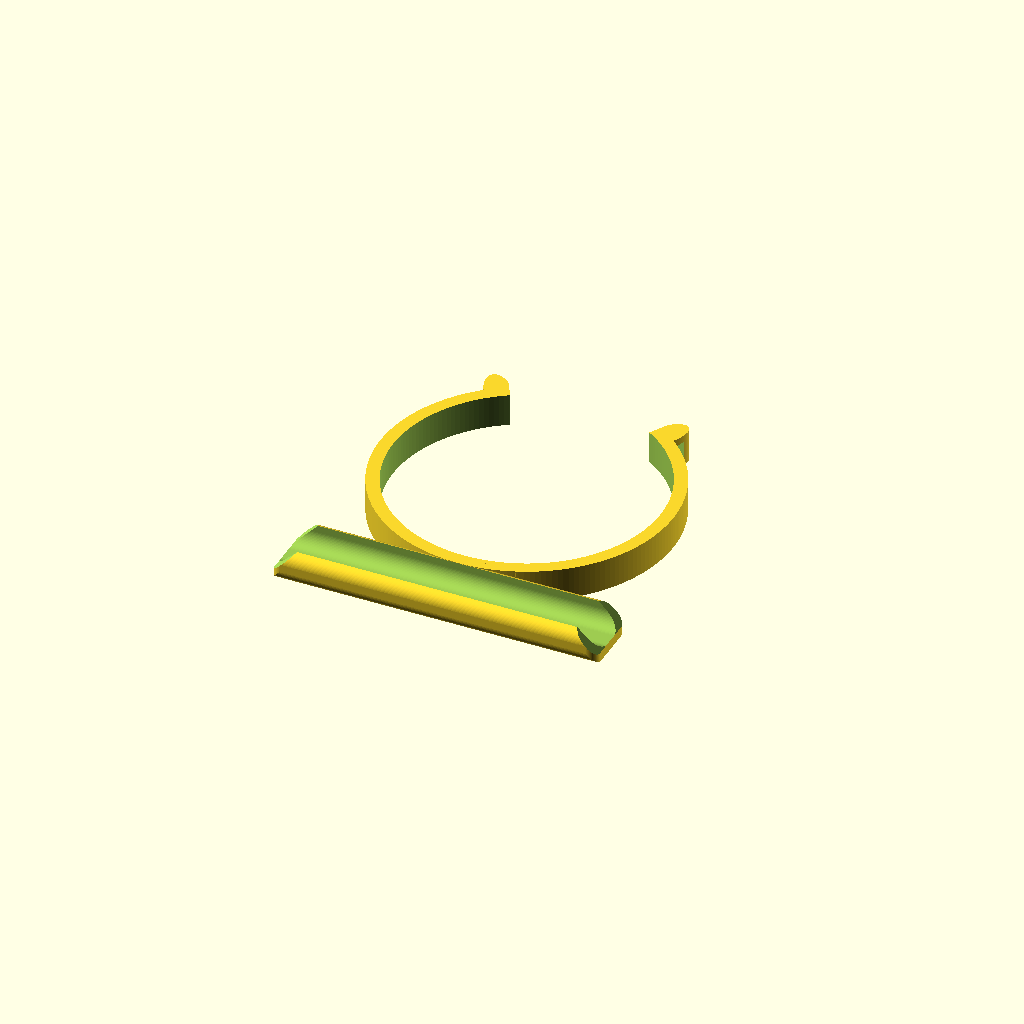
Cell 1: the model at its default parameters.
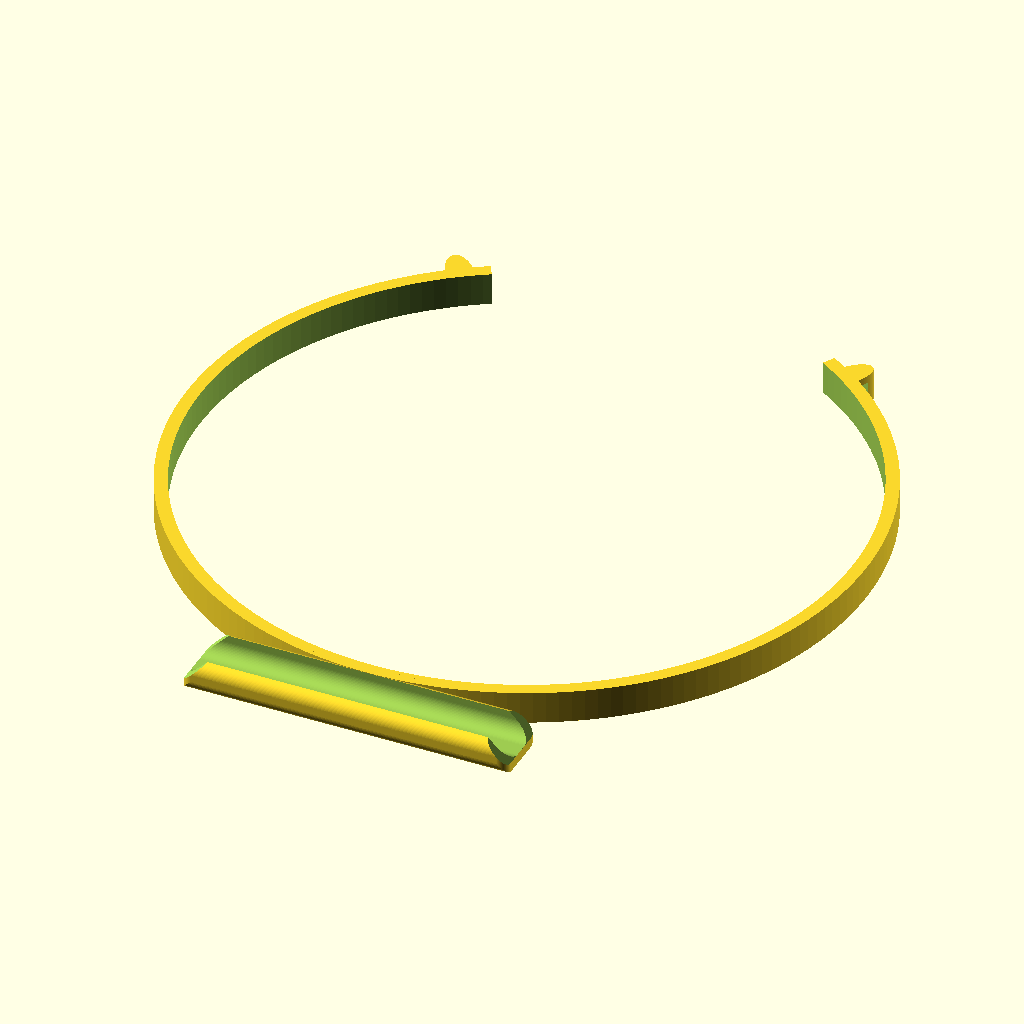
Cell 2: band_diameter = 100 (everything else at default).
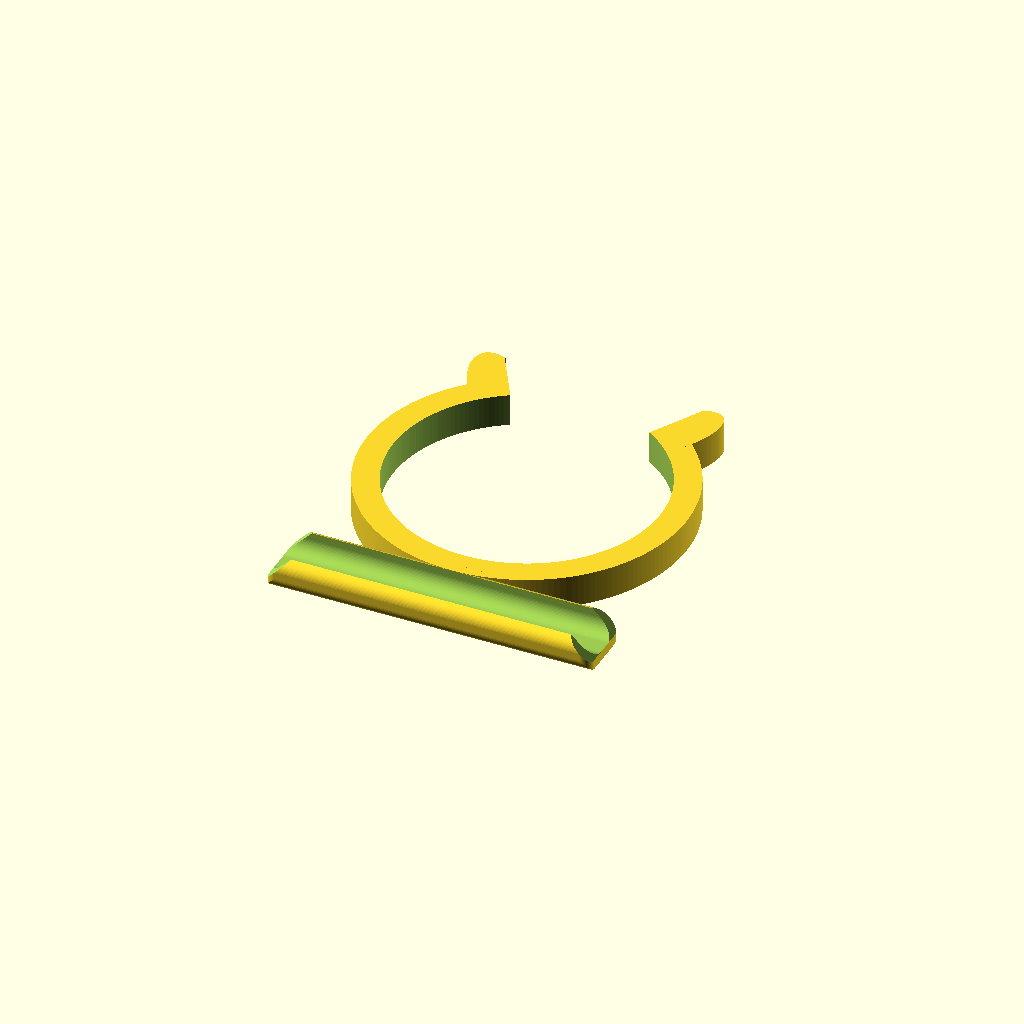
Cell 3: band_thickness = 4 (everything else at default).
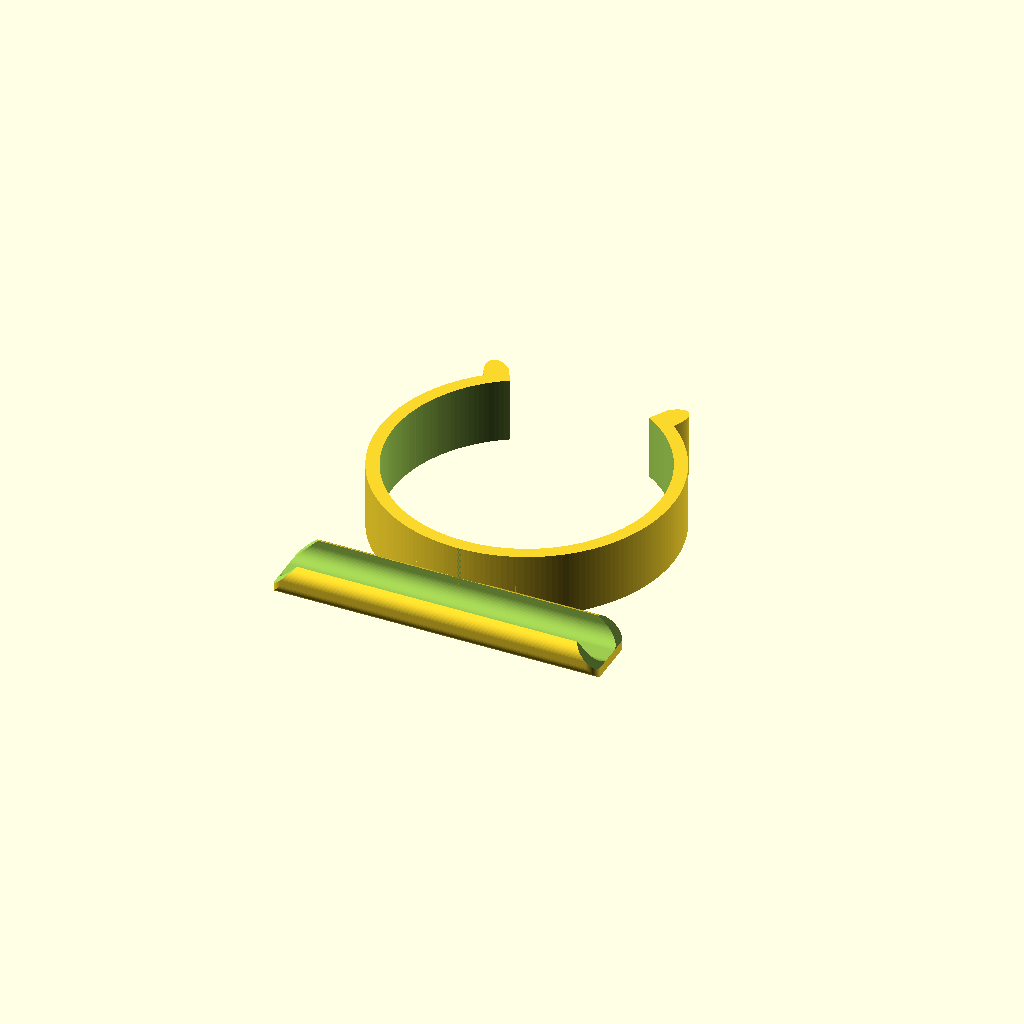
Cell 4: band_width = 10 (everything else at default).
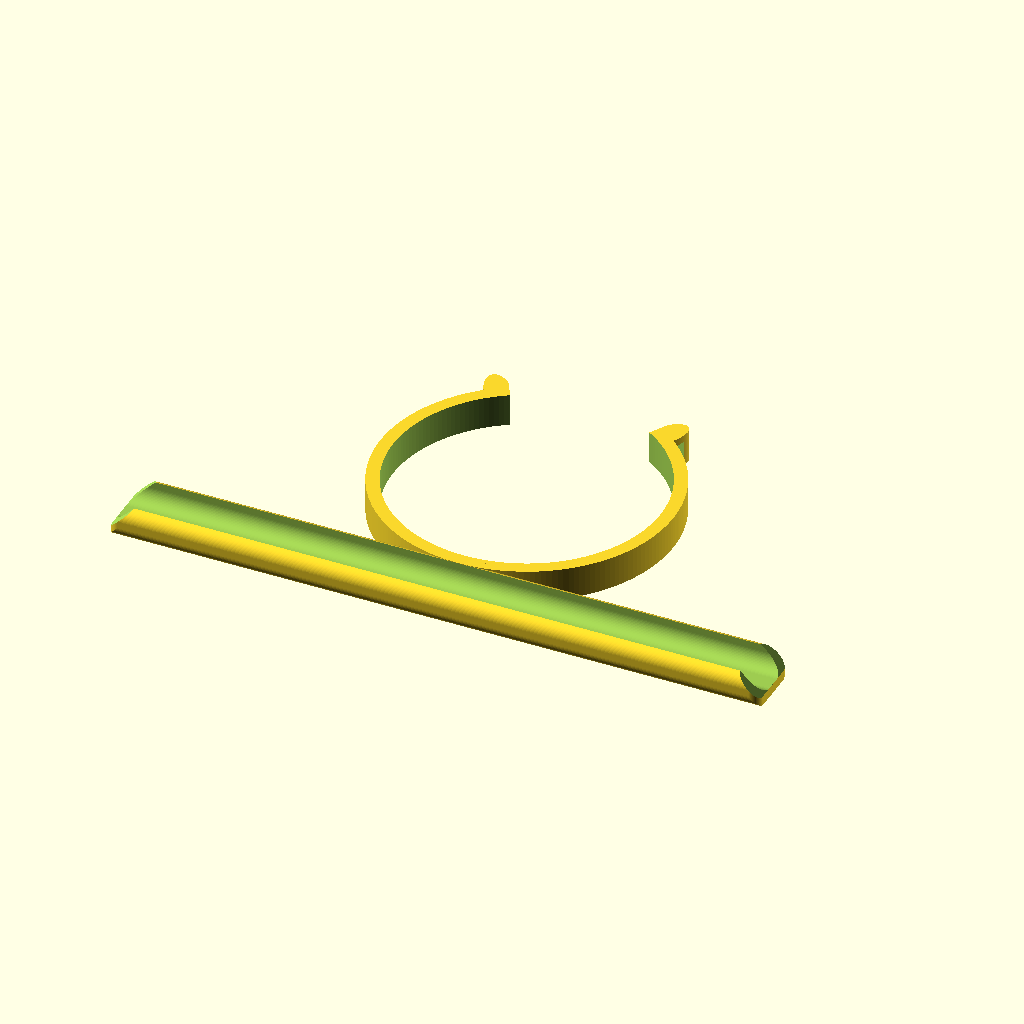
Cell 5: clip_width = 100 (everything else at default).
One fixed orthographic camera (rotation 55°, 0°, 25°; colour scheme Cornfield) for every cell.
Source of the model, inputs/thingiverse/files/thing-2998696/files/CylinderTabletMount.scad:
/**
 * Shelf Post Tablet Clip
 * for any 41mm Modular Shelf
 *
 * by Thinkyhead. CCA License.
 *
 * Clips onto a cylindrical shelf leg and secures with a zip tie.
 * The clip can slide, yet also keep the device in place.
 */

/* [Band] */

// (mm)
band_diameter = 41;       // [10:0.5:100]
// (mm)
band_thickness = 2;       // [2:0.125:4]
// (mm)
band_width = 5;           // [4:0.5:10]
// (degrees)
band_gap = 60;            // [40:90]

/* [Clip] */

// (mm)
clip_width = 50;          // [10:100]
// (mm)
clip_height = 5;          // [4:0.5:40]
// (mm)
clip_groove_size = 7;     // [1:0.5:20]
// (mm)
clip_groove_bezel = 3;    // [0:0.25:5]
// (mm)
clip_wall = 1.5;          // [1:0.25:4]
// (mm)
clip_bottom = 1.5;        // [1:0.25:4]

clip_v_alignment = 1;     // [0:Center, 1:Bottom, 2:Top]
                          // >3 offset down, <0 offset up

/* [Extras] */

ziptie_size = 0;          // [0:Small, 1:Large]

// (mm)
clip_extension = 0;       // [0:40]
clip_shape = 3;           // [0:None, 1:Bevel, 2:Rounded, 3:Bevel+Rounded]

/* [Plate] */
print_count = 1;          // [1:8]
arrange_for_printing = 0; // [0:No, 1:Yes]

/* [Hidden] */

zip_size_arr = [[1.6, 2.8], [2.5, 3.7]];
ziptie_hole = zip_size_arr[ziptie_size]; // Ziptie hole width, height

// Pre-calculated values
mount_r = band_diameter / 2;
mount_outer = mount_r+band_thickness;

clip_groove_cutout = clip_height-clip_bottom;
clip_outer = clip_groove_size + clip_extension + clip_wall * 2;

als = [0, (clip_height - band_width) / 2, -(clip_height - band_width) / 2];
sel_yoff = (clip_v_alignment >= 0 && clip_v_alignment <= 2) ? als[clip_v_alignment] : (als[1] - (clip_v_alignment - (clip_v_alignment >= 0 ? 2 : 0)));
max_y = als[1] + band_width / 2;
min_y = als[1] - clip_height + band_width / 2;

clip_y_offs = max(min(sel_yoff, max_y), min_y);

rotate([0,arrange_for_printing && clip_v_alignment == 2 ? 180 : 0,0]) many_mounts();

module many_mounts() {
  spx = max(band_diameter*1.75, clip_width + 1);
  spy = mount_outer * 2 + clip_outer * 2 + 10;
  xyr_a = [
    [0,0,0],[mount_r,10,180],[spx,0,0],[spx+mount_r,10,180],
    [0,spy,0],[mount_r,spy+10,180],[spx,spy,0],[spx+mount_r,spy+10,180]
  ];
  for (i=[0:print_count-1]) {
    xyr = xyr_a[i];
    translate([xyr[0],xyr[1]]) rotate([0,0,xyr[2]]) tablet_mount();
  }
}

//
// The whole assembled clip
//
module tablet_mount() {
  offs1 = [0, -mount_outer-clip_groove_size/2, clip_y_offs];
  offs2 = [0, -mount_outer-clip_outer/2+band_thickness, clip_y_offs];
  offs = offs1[1] < offs2[1] ? offs1 : offs2;
  translate(offs) difference() {
    union() {
      translate(-offs) mount_band();
      rotate([0,90]) {
        if (clip_shape >= 2) {
          intersection() {
            rounded_cube([clip_height,clip_outer,clip_width], r=2, $fn=72, center=true);
            rotate([0,90]) rounded_cube([clip_width,clip_outer,clip_height], r=clip_wall, $fn=144, center=true);
          }
        } else {
          rounded_cube([clip_height,clip_outer,clip_width], r=2, $fn=72, center=true);
        }
      }
    }
    clip_cut = clip_groove_cutout + 8;
    translate([0,-clip_extension/2,clip_cut/2-clip_height/2+clip_bottom]) rotate([0,90]) rounded_cube([clip_cut,clip_groove_size,clip_width+1], r=min(clip_groove_bezel,clip_groove_size/3), $fn=72, center=true);
    if (clip_extension >= 2.5) {
      slide_over = 1.5;
      cut_r = min(clip_extension/2,clip_height-clip_bottom) - slide_over / 2;
      translate([0,(clip_groove_size+clip_wall-slide_over)/2,clip_height/2]) rotate([0,90]) cylinder(r=cut_r, h=clip_width+1,center=true, $fn=max(10, cut_r*2));
    }
    if (clip_shape == 1 || clip_shape == 3) {
      for(x=[-1,1]) translate([x*(clip_width)/2,0,clip_height/2+clip_bottom]) rotate([0,x*-45]) cube([clip_height*1.414,clip_outer+1,clip_height*2],center=true);
    }
  }
}

//
// Mounting band part
//
module mount_band() {
  difference() {
    $fn=180;
    union() {
      cylinder(r=mount_outer, h=band_width, center=true);
      for (a=[-1,1]) rotate([0,0,a*(band_gap/2+5.5)]) translate([0,mount_outer-band_thickness/2])
        scale([1,2.2]) cylinder(r=band_thickness, h=band_width, center=true);
    }
    cylinder(r=mount_r, h=band_width+3, center=true);
    for (a=[-band_gap/2:band_gap/2]) rotate([0,0,a]) translate([0,mount_r+band_thickness/2])
      cube([1,band_thickness+10,band_width+2], center=true);
    for (a=[-1,1]) rotate([0,0,a*(band_gap/2+6)]) translate([0,mount_r+band_thickness/2+band_thickness])
      cube([5,ziptie_hole[0],ziptie_hole[1]], center=true);
  }
}

// Helpers
module rounded_cube(size=[1,1,1], r=0, center=false) {
  d = r * 2;
  w = d > size[0] ? 1 : size[0]-d;
  h = d > size[1] ? 1 : size[1]-d;
  // %cube(size, center=center);
  minkowski() {
    cube([w, h, size[2]], center=center);
    cylinder(r=r, h=0.01, center=true);
  }
}
Customizer parameters (derived from the source; name, type, default, range or options):
band_diameter: number, default 41, range 10 to 100, step 0.5
band_thickness: number, default 2, range 2 to 4, step 0.125
band_width: number, default 5, range 4 to 10, step 0.5
band_gap: number, default 60, range 40 to 90
clip_width: number, default 50, range 10 to 100
clip_height: number, default 5, range 4 to 40, step 0.5
clip_groove_size: number, default 7, range 1 to 20, step 0.5
clip_groove_bezel: number, default 3, range 0 to 5, step 0.25
clip_wall: number, default 1.5, range 1 to 4, step 0.25
clip_bottom: number, default 1.5, range 1 to 4, step 0.25
clip_v_alignment: number, default 1, options 0, 1, 2
ziptie_size: number, default 0, options 0, 1
clip_extension: number, default 0, range 0 to 40
clip_shape: number, default 3, options 0, 1, 2, 3
print_count: number, default 1, range 1 to 8
arrange_for_printing: number, default 0, options 0, 1
